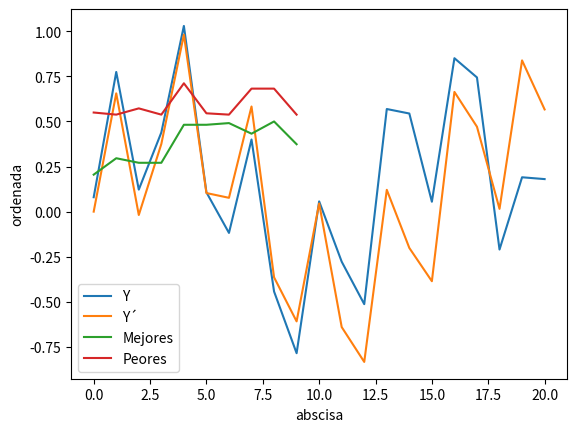

This figure's Python source:
from random import randint
import math 
import random
import matplotlib.pyplot as plt
import numpy as np


funct_y=[0.0798,0.7741,0.1221,0.4388,1.0291,0.1070,-0.1179,0.3997,-0.4426,-0.7845,0.0568,-0.2774,-0.5127,0.5686,0.5437,0.0548,0.8502,0.7436,-0.2100,0.1904,0.1803]
funct_x=[0.0000,0.2500,0.5000,0.7500,1.0000,1.2500,1.5000,1.7500,2.0000,2.2500,2.5000,2.7500,3.0000,3.2500,3.5000,3.7500,4.0000,4.2500,4.5000,4.7500,5.0000]
param_ab=[]
minu=[]
res_func=[] #Guarda los resultados de la funcion
gen_fit=[] #Guarda el fit
bestfit = []
gen_best_fit=[]
gen_bad_fit=[]

def selection(params_gen):
    #primero sacamos el resultado de la funcion y despues el fitness
    global bestfit
    generation_function=[]
    the_best_gene=[]
    auxiliar=[]
    for prob in params_gen:  #[2,2]
        aux=[]
        fits =0
        ind = 0
        for z in funct_x: #x desma
            if prob[0] ==0:
                prob[0]=1
            if prob[1]==0:
                prob[1]=1
            var = fitProbability(z,prob[0],prob[1])
            #fits+=abs(funct_y[ind]-var)
            fits+=(math.pow((funct_y[ind]-var),2))
            ind+=1
            aux.append(round(var,4))
        fits=fits/len(funct_x)
        generation_function.append([aux,fits,prob])
        auxiliar.append(fits)

    for da in generation_function:
        if len(the_best_gene) == 0 or len(the_best_gene)==1 :
            the_best_gene.append(da[2])
        else:
            for index in range(len(the_best_gene)):
                if da[1] < the_best_gene[index][1] and da[1]>0:
                    the_best_gene[index]=da[2]
                    break
        print(da) 
        if len(bestfit)==0 and da[1] > 0:
            bestfit.extend(da)
        else:
            if bestfit[1] > da[1] and da[1]> 0:
                bestfit = da
    
    auxiliar.sort()
    
    gen_best_fit.append(auxiliar[0])
    gen_bad_fit.append(auxiliar[3])
        
    return the_best_gene

def fitProbability(num,a,b):
    convert_radians_a=math.radians(a*num*0.1)
    convert_radians_b = math.radians(b*num*0.1)
    return float(math.cos(a*num*0.1)*math.sin(b*num*0.1))

def bin_to_int(num_bin):
    letra=""
    for x in num_bin:
        letra+=str(x)
    return int(letra,2)
    
def crossover(datas):
    aux_par=[]
    aux_impar=[]
    for x in range(len(datas)):
        if x%2==0:
            corte=randint(1,len(datas[x])-2)
            #print(corte)
        aux_par.append(datas[x][0:corte])
        aux_impar.append(datas[x][corte:len(datas[x])])
    datos = []
    for y in range(len(aux_par)):#2
        aux=[]
        if y%2 == 0:#0|1
            x=y+1#1| 
        else:
            x=y-1#0
        aux.extend(aux_par[y])
        aux.extend(aux_impar[x])
        datos.append(aux)#y0a1|y1a0
    return datos

def mutation(datos):
    aux = []
    index = 0
    for x in datos:
        ans = bool(random.getrandbits(1))
        if ans:
            for y in range(len(x)):
                if bool(random.getrandbits(1)):
                    if datos[index][y] == 1:
                        datos[index][y] = 0
                    else:
                        datos[index][y] = 1
        index+=1
    return datos
   
def int_to_bin(value):
    binary="{0:06b}".format(value)
    return [int(x) for x in str(binary)]

def _generate_params():
    aux=[]
    aux.append(randint(1,59))
    aux.append(randint(1,59))
    param_ab.append(aux)

def tranform_bin_int(param_j):
    d = []
    for x in param_j:
        ls=[]
        a = bin_to_int(x[0:6])
        ls.append(a)
        a = bin_to_int(x[6:12])
        ls.append(a)
        d.append(ls)
    return d
        
def generateGraphic(x,y):
    plt.plot(x, label = "Mejores")   # Dibuja el gráfico
    plt.xlabel("abscisa")   # Inserta el título del eje X
    plt.ylabel("ordenada")   # Inserta el título del eje Y
    plt.ioff()   # Desactiva modo interactivo de dibujo
    plt.ion()   # Activa modo interactivo de dibujo
    plt.plot(y, label = "Peores")   # Dibuja datos de lista2 sin borrar datos de lista1
    plt.ioff()   # Desactiva modo interactivo
    # plt.plot(lista3)   # No dibuja datos de lista3
    plt.legend()
    plt.show()   # Fuerza dibujo de datos de lista3

def getFirstGraphic(x,y):
    plt.plot(x,label = "Y")   # Dibuja el gráfico
    plt.xlabel("abscisa")   # Inserta el título del eje X
    plt.ylabel("ordenada")   # Inserta el título del eje Y
    plt.ioff()   # Desactiva modo interactivo de dibujo
    plt.ion()   # Activa modo interactivo de dibujo
    plt.plot(y,label = "Y´")   # Dibuja datos de lista2 sin borrar datos de lista1
    plt.ioff()   # Desactiva modo interactivo
    # plt.plot(lista3)   # No dibuja datos de lista3
    plt.legend()
    plt.show()   # Fuerza dibujo de datos de lista3


if __name__ == "__main__":
    for _ in range(4):
        _generate_params()
    print(param_ab)
    auc = param_ab
    for z in range(100):
        print("gen ", z)
        auc = selection(auc)
        #print("---",auc)
        das= []
        for aus in auc:
            da = []
            for a in aus:
                da.extend(int_to_bin(a))
            das.append(da)
        #print(das)
        cross_data = crossover(das)
        #print(cross_data)
        muta_data = mutation(cross_data)
        #print(muta_data)
        new = tranform_bin_int(muta_data)
        auc.extend(new)
        #print(auc)

    print("la mejor seleccion: \n\n", bestfit[0])
    mejor_fit=bestfit[0]
    getFirstGraphic(funct_y,mejor_fit)
    print(funct_y)
    print("\n\n----")
    print(gen_best_fit)
    ten_best=gen_best_fit[90:]
    print("\n----")
    print(gen_bad_fit)
    ten_worst=gen_bad_fit[90:]
    generateGraphic(ten_best,ten_worst)